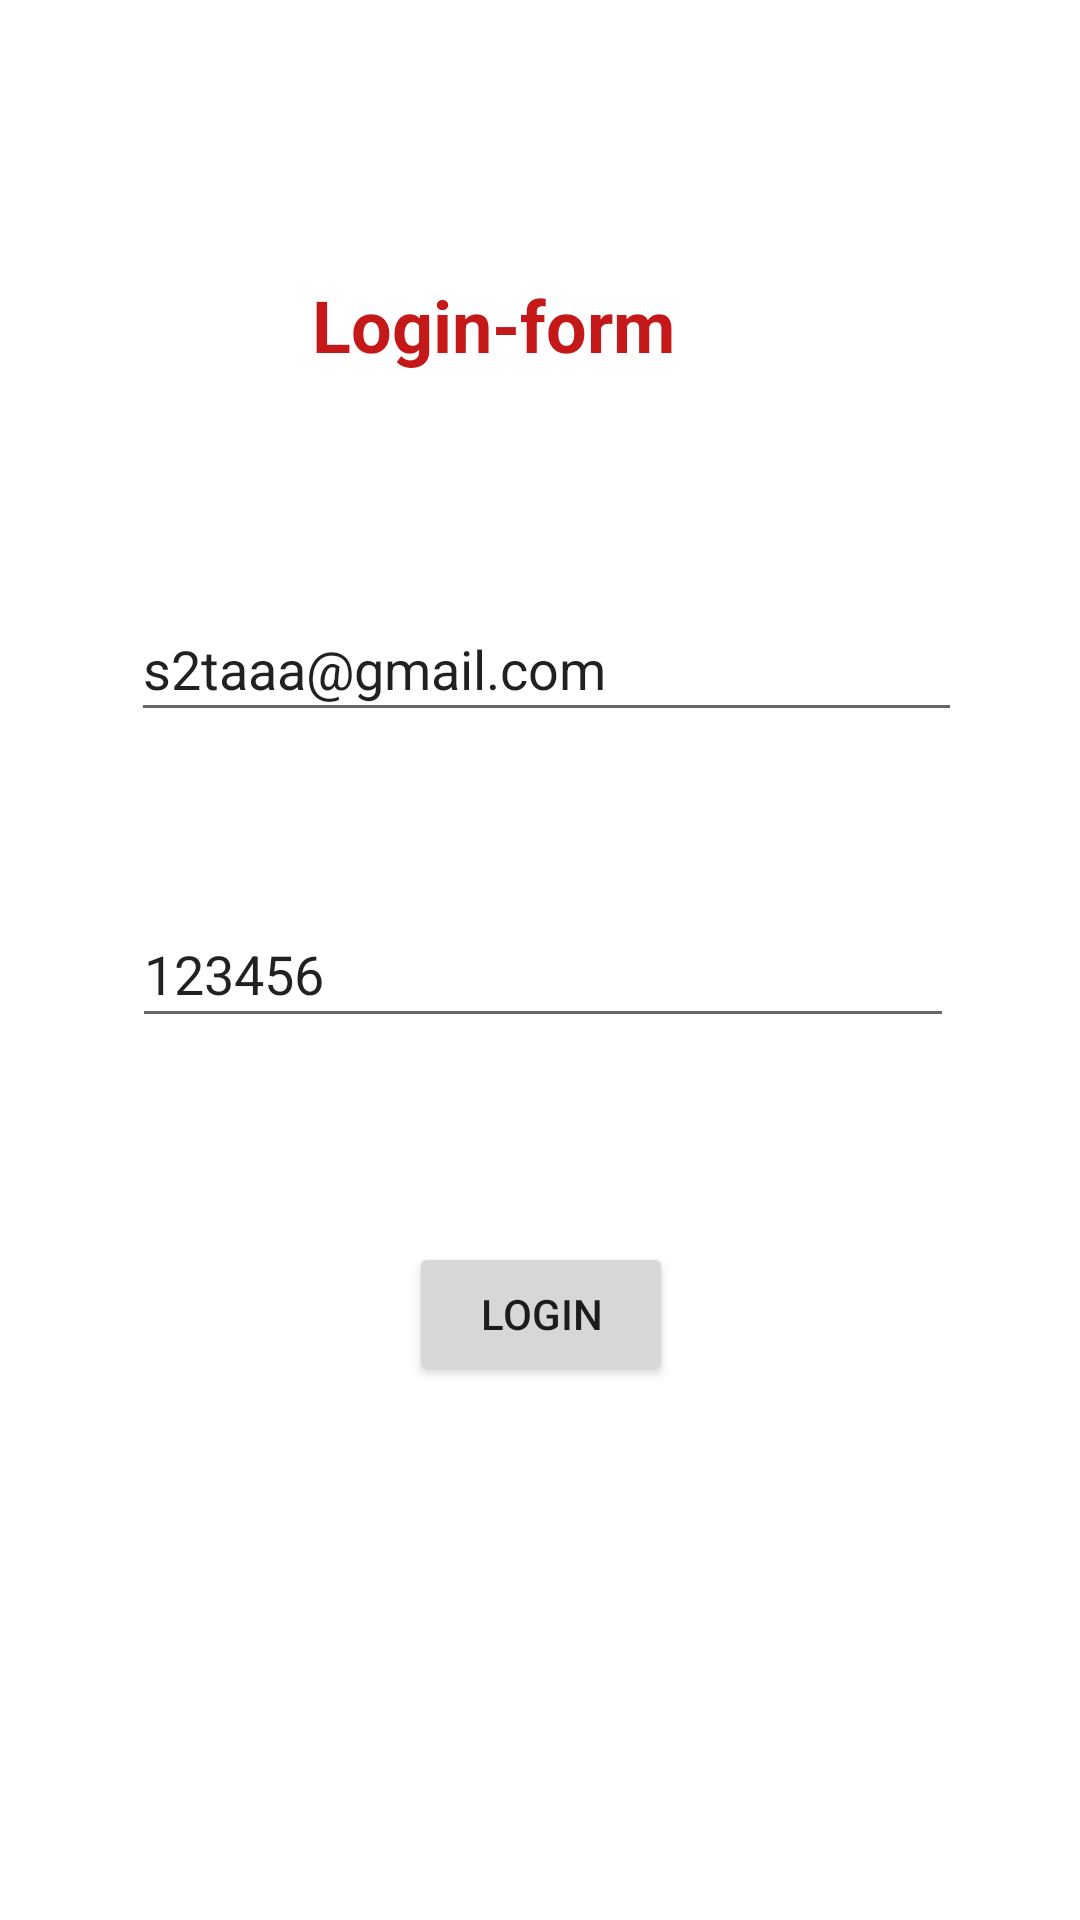

Produce the Android XML layout that renders to this screen, including the resource entries it uses.
<!-- AndroidManifest.xml: application theme Theme.Thuchanh1 -->
<!-- res/layout/activity_main.xml -->
<?xml version="1.0" encoding="utf-8"?>
<androidx.constraintlayout.widget.ConstraintLayout xmlns:android="http://schemas.android.com/apk/res/android"
    xmlns:app="http://schemas.android.com/apk/res-auto"
    xmlns:tools="http://schemas.android.com/tools"
    android:layout_width="match_parent"
    android:layout_height="match_parent"
    tools:context=".MainActivity">

    <TextView
        android:id="@+id/textView"
        android:layout_width="156dp"
        android:layout_height="47dp"
        android:layout_marginTop="92dp"
        android:layout_marginEnd="100dp"
        android:text="Login-form"
        android:textColor="#C51919"
        android:textSize="24sp"
        android:textStyle="bold"
        app:layout_constraintEnd_toEndOf="parent"
        app:layout_constraintTop_toTopOf="parent" />

    <EditText
        android:id="@+id/textEmail"
        android:layout_width="277dp"
        android:layout_height="45dp"
        android:layout_marginTop="60dp"
        android:ems="10"
        android:inputType="textPersonName"
        android:text="s2taaa@gmail.com"
        app:layout_constraintEnd_toEndOf="@+id/textView"
        app:layout_constraintStart_toStartOf="@+id/textView"
        app:layout_constraintTop_toBottomOf="@+id/textView" />

    <EditText
        android:id="@+id/textPassword"
        android:layout_width="274dp"
        android:layout_height="46dp"
        android:layout_marginTop="56dp"
        android:ems="10"
        android:inputType="textPersonName"
        android:text="123456"
        app:layout_constraintEnd_toEndOf="@+id/textEmail"
        app:layout_constraintHorizontal_bias="0.166"
        app:layout_constraintStart_toStartOf="@+id/textEmail"
        app:layout_constraintTop_toBottomOf="@+id/textEmail" />

    <Button
        android:id="@+id/btnLogin"
        android:layout_width="wrap_content"
        android:layout_height="wrap_content"
        android:layout_marginTop="68dp"
        android:text="Login"
        app:layout_constraintEnd_toEndOf="@+id/textPassword"
        app:layout_constraintHorizontal_bias="0.496"
        app:layout_constraintStart_toStartOf="@+id/textPassword"
        app:layout_constraintTop_toBottomOf="@+id/textPassword" />
</androidx.constraintlayout.widget.ConstraintLayout>
<!-- resources referenced by this layout -->
<resources>
  <style name="Theme.Thuchanh1" parent="Theme.MaterialComponents.DayNight.DarkActionBar">
          
          <item name="colorPrimary">@color/purple_500</item>
          <item name="colorPrimaryVariant">@color/purple_700</item>
          <item name="colorOnPrimary">@color/white</item>
          
          <item name="colorSecondary">@color/teal_200</item>
          <item name="colorSecondaryVariant">@color/teal_700</item>
          <item name="colorOnSecondary">@color/black</item>
          
          <item name="android:statusBarColor" tools:targetApi="l">?attr/colorPrimaryVariant</item>
          
      </style>
  <!-- not gathered from this repository: default colours our renderer supplied (Android Studio template values) -->
  <color name="purple_500">#FF6200EE</color>
  <color name="purple_700">#FF3700B3</color>
  <color name="teal_200">#FF03DAC5</color>
  <color name="teal_700">#FF018786</color>
  <color name="black">#FF000000</color>
  <color name="white">#FFFFFFFF</color>
</resources>
